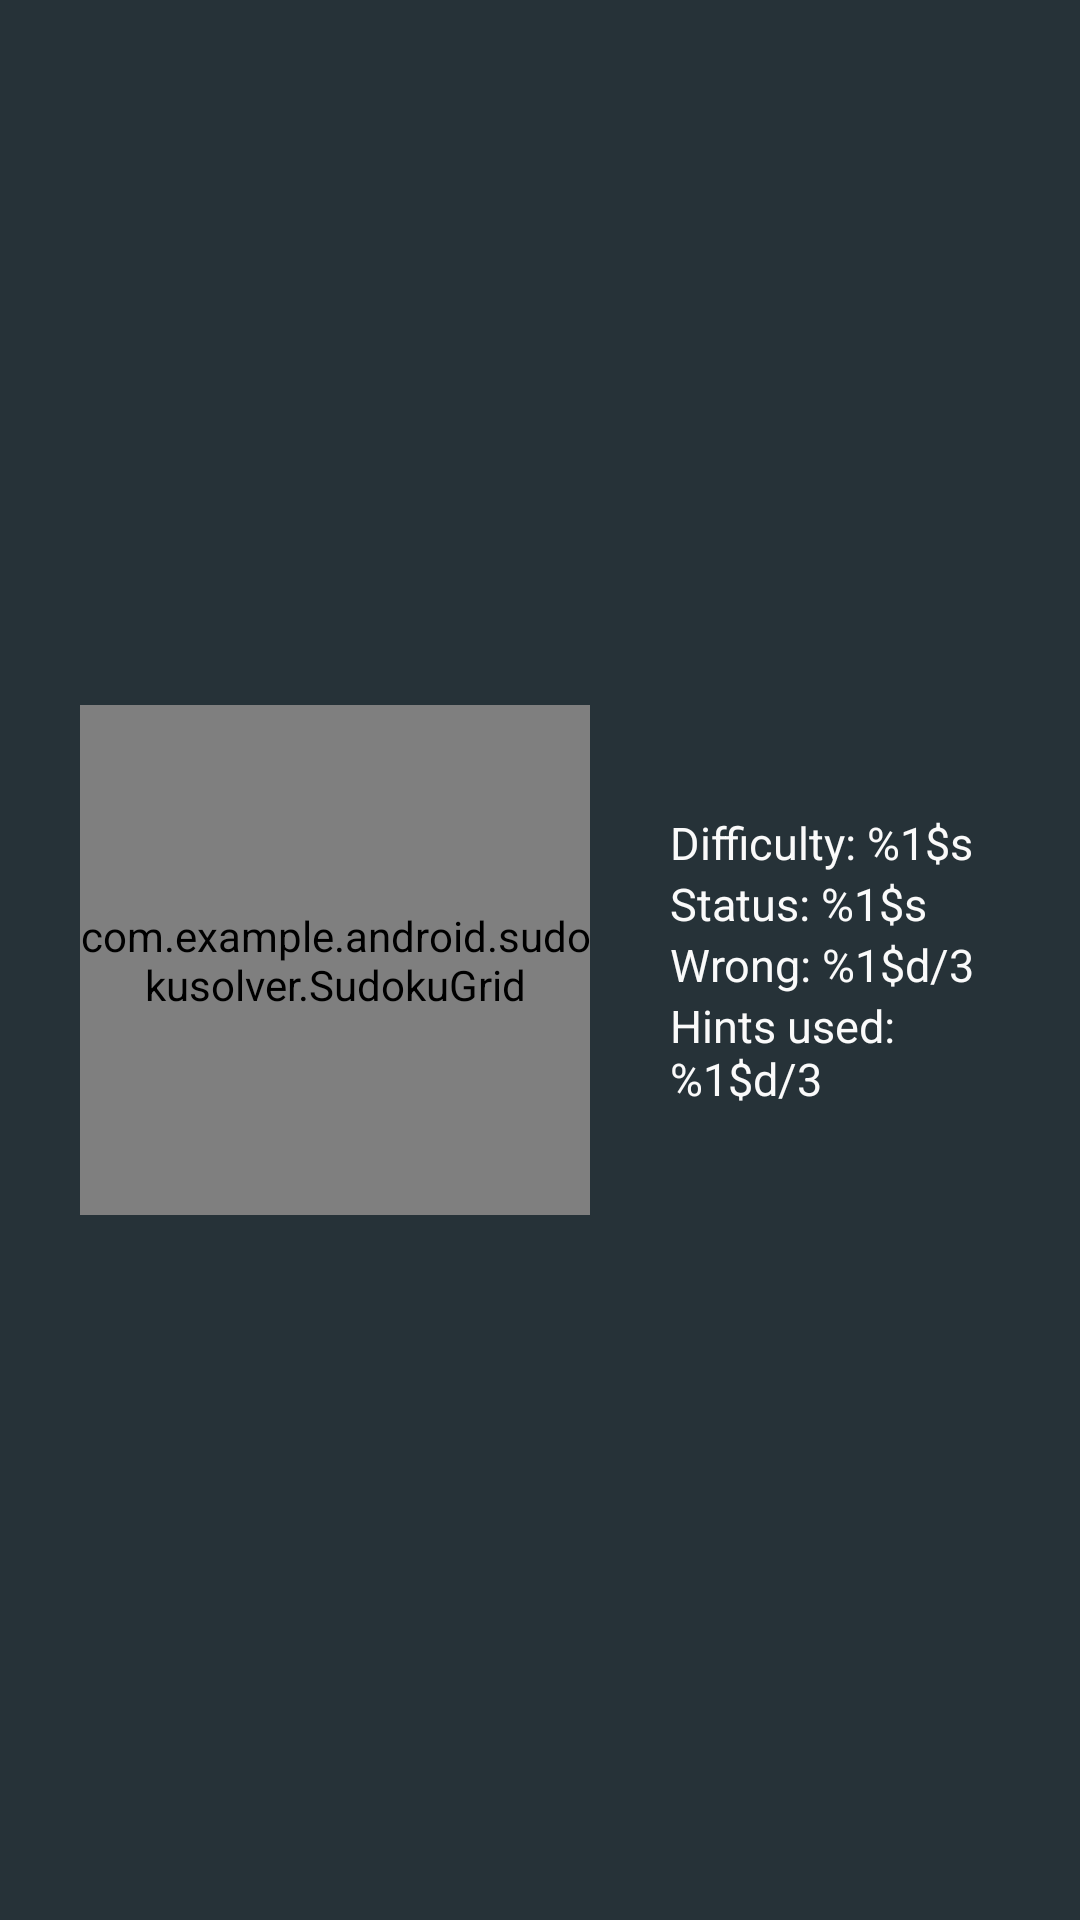

Write the Android layout XML for this screen, with the resource values it uses.
<!-- AndroidManifest.xml: application theme AppTheme -->
<!-- res/layout/history_list_item.xml -->
<?xml version="1.0" encoding="utf-8"?>
<androidx.constraintlayout.widget.ConstraintLayout xmlns:android="http://schemas.android.com/apk/res/android"
    android:layout_width="match_parent"
    android:layout_height="match_parent"
    android:background="#263238"
    xmlns:app="http://schemas.android.com/apk/res-auto">
    <com.example.android.sudokusolver.SudokuGrid
        android:id="@+id/sudoku_grid"
        android:layout_width="170dp"
        android:layout_height="170dp"
        android:layout_margin="10dp"
        app:layout_constraintLeft_toLeftOf="parent"
        app:layout_constraintTop_toTopOf="parent"
        app:layout_constraintRight_toLeftOf="@id/labels"
        app:layout_constraintBottom_toBottomOf="parent"
        app:filledCellColor="@color/sudokuCellFilled"
        app:wrongCellColor="@color/sudokuCellwrong"
        app:permanentCellColor="@color/sudokuCellFilled"
        app:rightCellColor="@color/sudokuCellFilled"
        app:currentCellColor="@color/sudokuCellFilled"
        android:textSize="12sp"/>
        <LinearLayout
            android:id="@+id/labels"
            android:layout_width="120dp"
            android:layout_height="wrap_content"
            app:layout_constraintTop_toTopOf="parent"
            app:layout_constraintBottom_toBottomOf="parent"
            app:layout_constraintRight_toRightOf="parent"
            app:layout_constraintLeft_toRightOf="@id/sudoku_grid"
            android:orientation="vertical">
            <TextView
                android:id="@+id/difficulty_level"
                android:layout_width="wrap_content"
                android:layout_height="wrap_content"
                android:textSize="15sp"
                android:text="@string/difficulty_level"
                android:textColor="#FAFAFA"/>
            <TextView
                android:id="@+id/status"
                android:layout_width="wrap_content"
                android:layout_height="wrap_content"
                android:textSize="15sp"
                android:text="@string/status"
                android:textColor="#FAFAFA"/>
            <TextView
                android:id="@+id/wrong"
                android:layout_width="wrap_content"
                android:layout_height="wrap_content"
                android:textSize="15sp"
                android:text="@string/wrongCount"
                android:textColor="#FAFAFA"/>
            <TextView
                android:id="@+id/hint"
                android:layout_width="wrap_content"
                android:layout_height="wrap_content"
                android:textSize="15sp"
                android:text="@string/hintCount"
                android:textColor="#FAFAFA"/>
        </LinearLayout>
</androidx.constraintlayout.widget.ConstraintLayout>
<!-- resources referenced by this layout -->
<resources>
  <color name="sudokuCellFilled">#ECEFF1</color>
  <color name="sudokuCellwrong">#F44336</color>
  <string name="difficulty_level">Difficulty: %1$s</string>
  <string name="hintCount">Hints used: %1$d/3</string>
  <string name="status">Status: %1$s</string>
  <string name="wrongCount">Wrong: %1$d/3</string>
  <style name="AppTheme" parent="Theme.AppCompat.Light.DarkActionBar">
          
          <item name="colorPrimary">#37474F</item>
          <item name="colorPrimaryDark">#263238</item>
          <item name="colorAccent">@color/colorAccent</item>
      </style>
  <color name="colorAccent">#03DAC5</color>
</resources>
